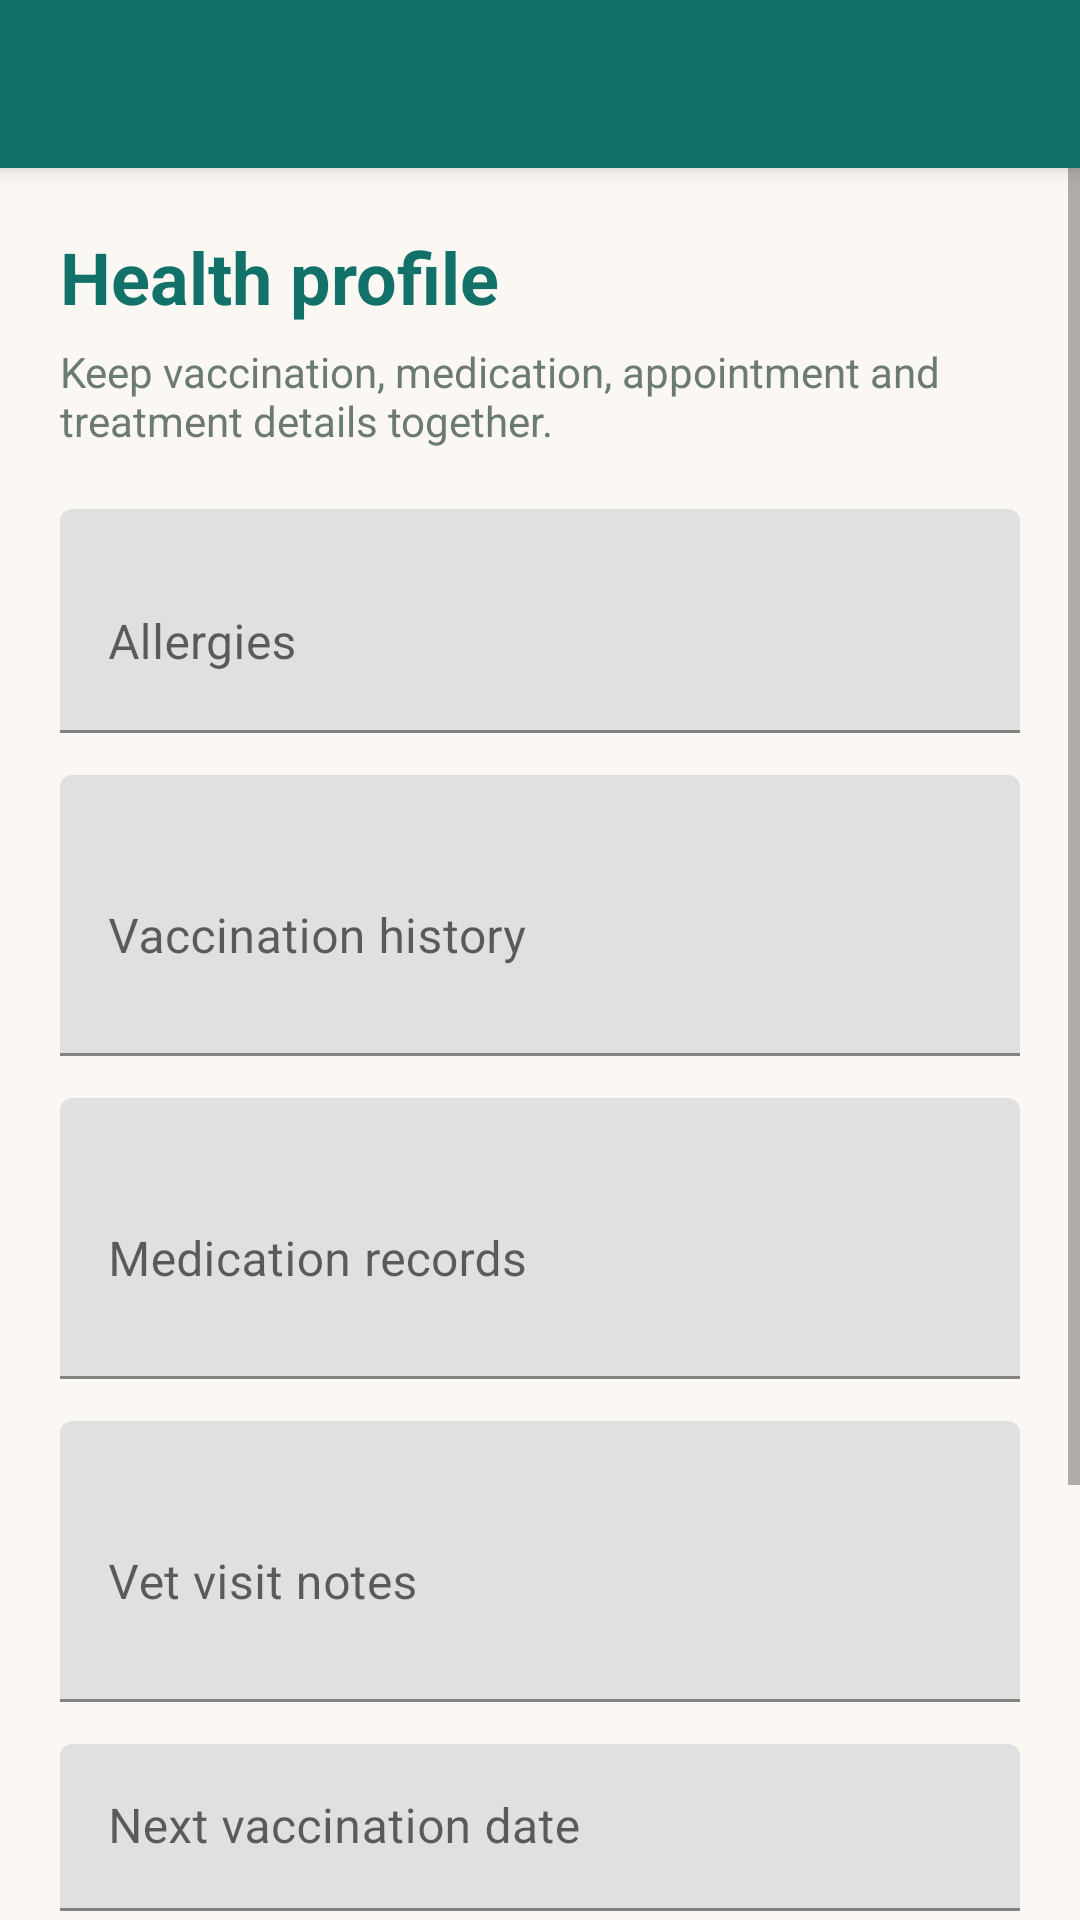

This screen was rendered from an Android layout file. Write that file and the resources it references.
<!-- AndroidManifest.xml: application theme Theme.PetCare -->
<!-- res/layout/activity_medical_records.xml -->
<?xml version="1.0" encoding="utf-8"?>
<androidx.coordinatorlayout.widget.CoordinatorLayout xmlns:android="http://schemas.android.com/apk/res/android"
    xmlns:app="http://schemas.android.com/apk/res-auto"
    android:layout_width="match_parent"
    android:layout_height="match_parent"
    android:background="@color/background_light">

    <com.google.android.material.appbar.AppBarLayout
        android:layout_width="match_parent"
        android:layout_height="wrap_content">

        <androidx.appcompat.widget.Toolbar
            android:id="@+id/toolbar"
            android:layout_width="match_parent"
            android:layout_height="?attr/actionBarSize"
            android:background="@color/primary"
            android:theme="@style/ThemeOverlay.AppCompat.Dark.ActionBar"
            app:titleTextColor="@color/white" />
    </com.google.android.material.appbar.AppBarLayout>

    <ScrollView
        android:layout_width="match_parent"
        android:layout_height="match_parent"
        android:fillViewport="true"
        app:layout_behavior="@string/appbar_scrolling_view_behavior">

        <LinearLayout
            android:layout_width="match_parent"
            android:layout_height="wrap_content"
            android:orientation="vertical"
            android:padding="20dp">

            <TextView
                android:layout_width="match_parent"
                android:layout_height="wrap_content"
                android:text="Health profile"
                android:textColor="@color/primary"
                android:textSize="24sp"
                android:textStyle="bold" />

            <TextView
                android:layout_width="match_parent"
                android:layout_height="wrap_content"
                android:layout_marginTop="6dp"
                android:text="Keep vaccination, medication, appointment and treatment details together."
                android:textColor="@color/text_secondary"
                android:textSize="14sp" />

            <com.google.android.material.textfield.TextInputLayout
                android:layout_width="match_parent"
                android:layout_height="wrap_content"
                android:layout_marginTop="20dp"
                android:hint="Allergies">

                <com.google.android.material.textfield.TextInputEditText
                    android:id="@+id/etPetAllergies"
                    android:layout_width="match_parent"
                    android:layout_height="wrap_content"
                    android:minLines="2"
                    android:inputType="textMultiLine|textCapSentences" />
            </com.google.android.material.textfield.TextInputLayout>

            <com.google.android.material.textfield.TextInputLayout
                android:layout_width="match_parent"
                android:layout_height="wrap_content"
                android:layout_marginTop="14dp"
                android:hint="Vaccination history">

                <com.google.android.material.textfield.TextInputEditText
                    android:id="@+id/etVaccinationHistory"
                    android:layout_width="match_parent"
                    android:layout_height="wrap_content"
                    android:minLines="3"
                    android:inputType="textMultiLine|textCapSentences" />
            </com.google.android.material.textfield.TextInputLayout>

            <com.google.android.material.textfield.TextInputLayout
                android:layout_width="match_parent"
                android:layout_height="wrap_content"
                android:layout_marginTop="14dp"
                android:hint="Medication records">

                <com.google.android.material.textfield.TextInputEditText
                    android:id="@+id/etMedicationRecords"
                    android:layout_width="match_parent"
                    android:layout_height="wrap_content"
                    android:minLines="3"
                    android:inputType="textMultiLine|textCapSentences" />
            </com.google.android.material.textfield.TextInputLayout>

            <com.google.android.material.textfield.TextInputLayout
                android:layout_width="match_parent"
                android:layout_height="wrap_content"
                android:layout_marginTop="14dp"
                android:hint="Vet visit notes">

                <com.google.android.material.textfield.TextInputEditText
                    android:id="@+id/etVetVisitNotes"
                    android:layout_width="match_parent"
                    android:layout_height="wrap_content"
                    android:minLines="3"
                    android:inputType="textMultiLine|textCapSentences" />
            </com.google.android.material.textfield.TextInputLayout>

            <com.google.android.material.textfield.TextInputLayout
                android:layout_width="match_parent"
                android:layout_height="wrap_content"
                android:layout_marginTop="14dp"
                android:hint="Next vaccination date">

                <com.google.android.material.textfield.TextInputEditText
                    android:id="@+id/etNextVaccinationDate"
                    android:layout_width="match_parent"
                    android:layout_height="wrap_content"
                    android:inputType="date"
                    android:singleLine="true" />
            </com.google.android.material.textfield.TextInputLayout>

            <com.google.android.material.textfield.TextInputLayout
                android:layout_width="match_parent"
                android:layout_height="wrap_content"
                android:layout_marginTop="14dp"
                android:hint="Treatment notes">

                <com.google.android.material.textfield.TextInputEditText
                    android:id="@+id/etTreatmentNotes"
                    android:layout_width="match_parent"
                    android:layout_height="wrap_content"
                    android:minLines="3"
                    android:inputType="textMultiLine|textCapSentences" />
            </com.google.android.material.textfield.TextInputLayout>

            <com.google.android.material.button.MaterialButton
                android:id="@+id/btnSaveMedical"
                android:layout_width="match_parent"
                android:layout_height="wrap_content"
                android:layout_marginTop="20dp"
                android:backgroundTint="@color/primary"
                android:text="Save medical record"
                android:textColor="@color/white"
                app:cornerRadius="20dp" />
        </LinearLayout>
    </ScrollView>

    <ProgressBar
        android:id="@+id/progressBar"
        android:layout_width="wrap_content"
        android:layout_height="wrap_content"
        android:layout_gravity="center"
        android:visibility="gone" />
</androidx.coordinatorlayout.widget.CoordinatorLayout>
<!-- resources referenced by this layout -->
<resources>
  <color name="background_light">#FBF8F3</color>
  <color name="primary">#12726A</color>
  <color name="text_secondary">#6B7A72</color>
  <color name="white">#FFFFFFFF</color>
  <style name="Theme.PetCare" parent="Theme.MaterialComponents.DayNight.NoActionBar">
          
          <item name="colorPrimary">@color/primary</item>
          <item name="colorPrimaryVariant">@color/primary_dark</item>
          <item name="colorOnPrimary">@color/white</item>
          
          <item name="colorSecondary">@color/accent</item>
          <item name="colorSecondaryVariant">@color/accent</item>
          <item name="colorOnSecondary">@color/white</item>
          
          <item name="android:statusBarColor">@color/background_light</item>
          <item name="android:windowLightStatusBar">true</item>
          
          <item name="android:windowBackground">@color/background_light</item>
      </style>
  <color name="primary_dark">#0D3B37</color>
  <color name="accent">#F58B3D</color>
</resources>
